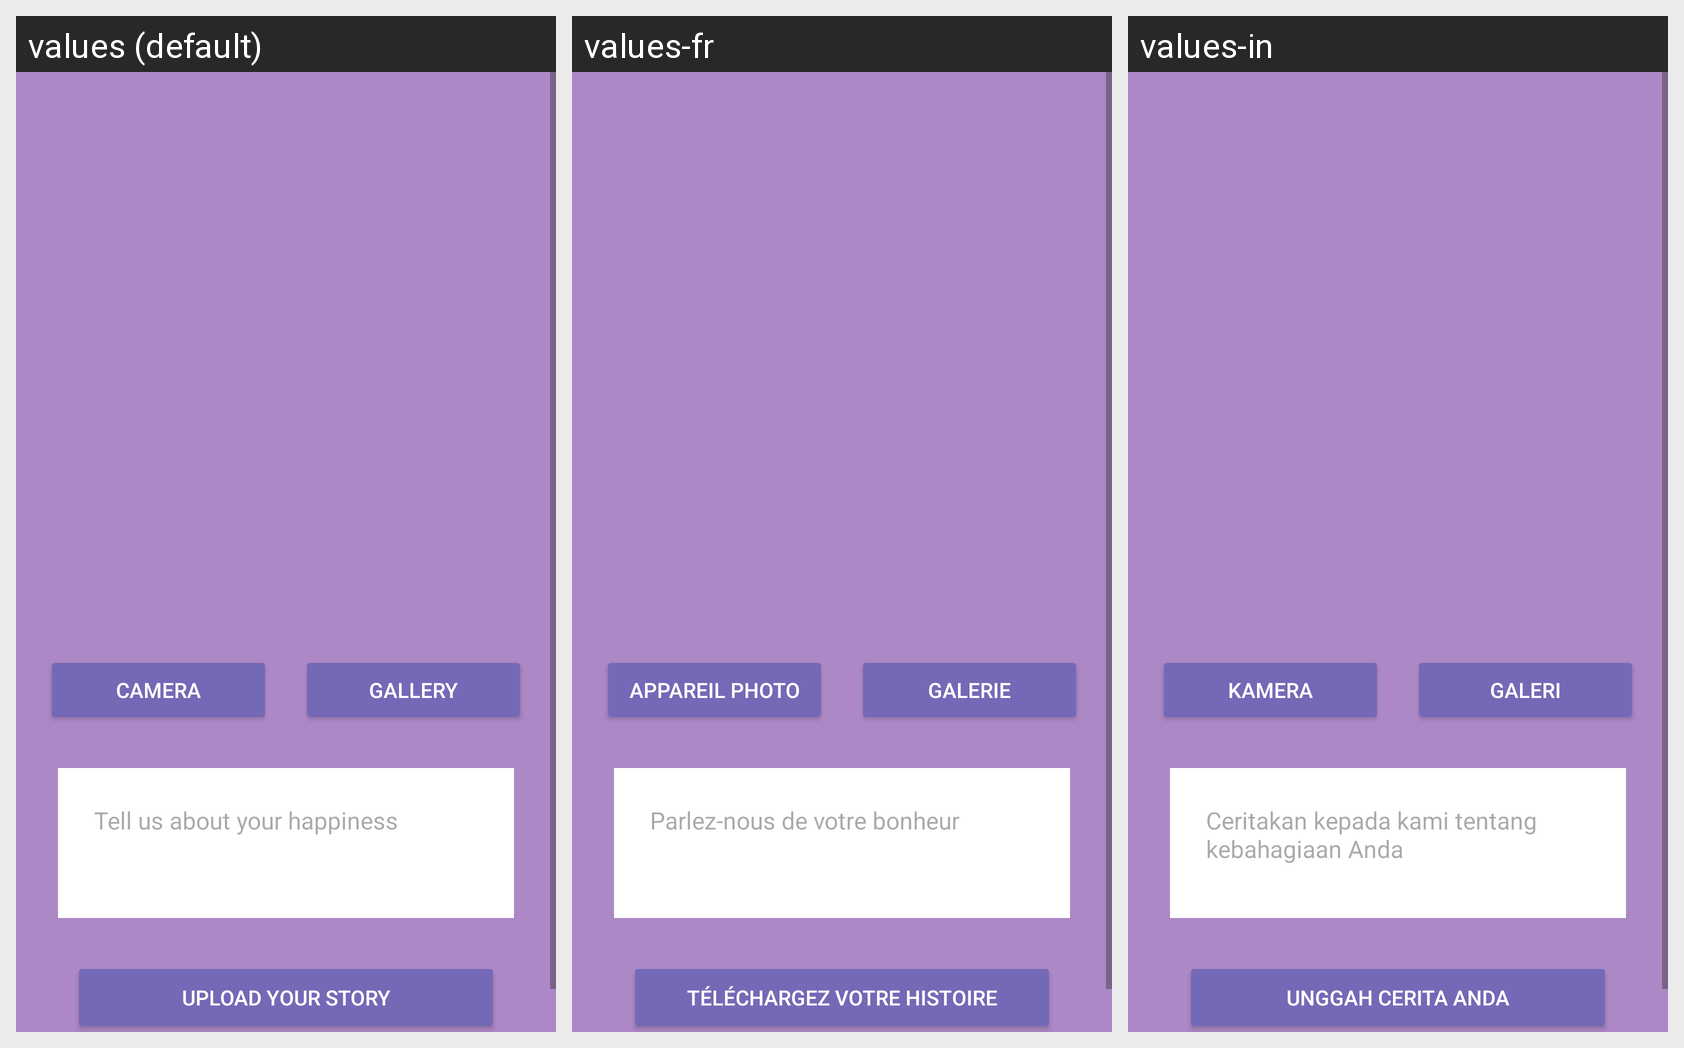

Strings drawn on this Android screen and how each of the app's shown locales translates them:
Android screen res/layout/activity_add_new_story.xml rendered under 3 locales, left to right: values (default), values-fr, values-in. Device: Nexus 5 (rendered at 1080×1920; each locale shown at half size, 540×960, under a caption strip naming it); theme Theme.DicodingSubmissionSatuCharles.
Strings drawn on this screen, with the default value and each locale's value (text and hints the layout hard-codes appear in the picture but are not listed):

camera
  values: Camera
  values-fr: Appareil photo
  values-in: Kamera

gallery
  values: Gallery
  values-fr: Galerie
  values-in: Galeri

story_description
  values: Tell us about your happiness
  values-fr: Parlez-nous de votre bonheur
  values-in: Ceritakan kepada kami tentang kebahagiaan Anda

upload_story
  values: Upload your story
  values-fr: Téléchargez votre histoire
  values-in: Unggah cerita Anda
